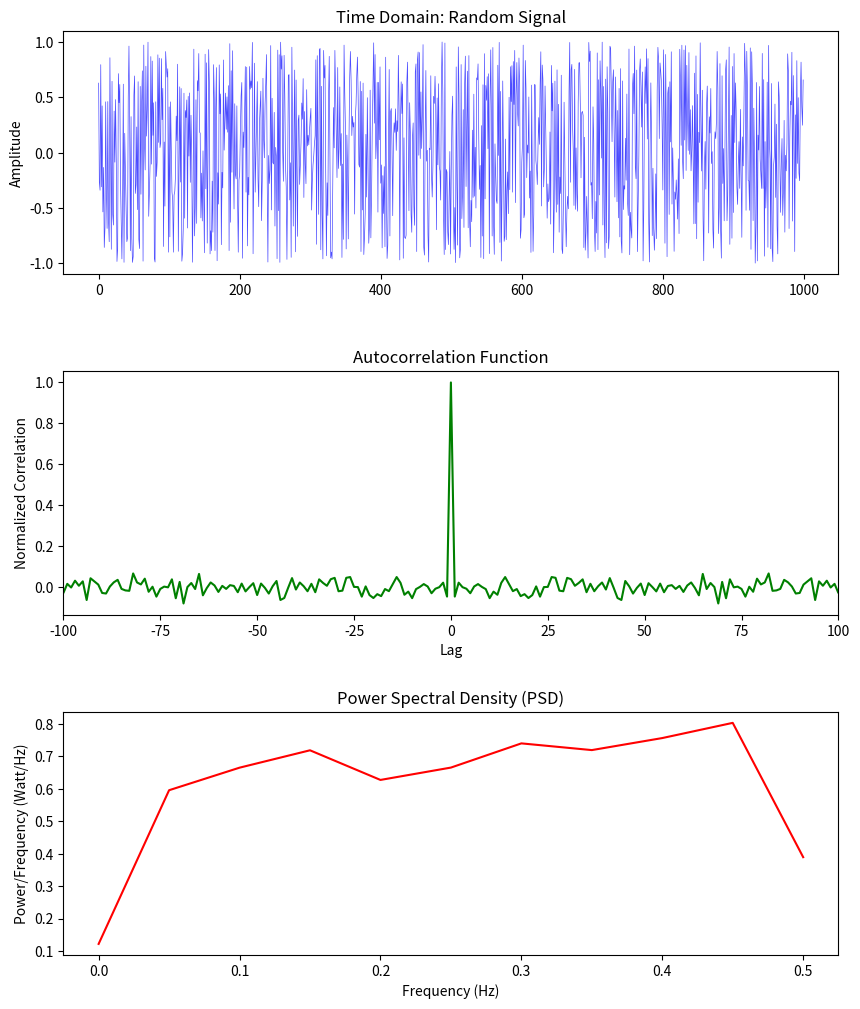

Write the Python code that produced this figure.
import numpy as np
import matplotlib.pyplot as plt
from scipy import signal

length = 1000

data = np.random.uniform(-1, 1, length)

autocorr = np.correlate(data, data, mode='full')

# divide by maximum correlation at lag = 0 this will make the data appear as ratio
autocorr = autocorr / np.max(autocorr)

lags = np.arange(-length + 1, length)

fs = 1.0 
frequencies, psd = signal.welch(data, fs, nperseg=20)

fig, axes = plt.subplots(3, 1, figsize=(10, 12))
plt.subplots_adjust(hspace=0.4)

axes[0].plot(data, color='blue', lw=0.5, alpha=0.7)
axes[0].set_title(f"Time Domain: Random Signal")
axes[0].set_ylabel("Amplitude")

axes[1].plot(lags, autocorr, color='green')
axes[1].set_title("Autocorrelation Function")
axes[1].set_xlabel("Lag")
axes[1].set_ylabel("Normalized Correlation")
axes[1].set_xlim([-100, 100])

axes[2].plot(frequencies, psd, color='red')
axes[2].set_title("Power Spectral Density (PSD)")
axes[2].set_xlabel("Frequency (Hz)")
axes[2].set_ylabel("Power/Frequency (Watt/Hz)")

plt.show()